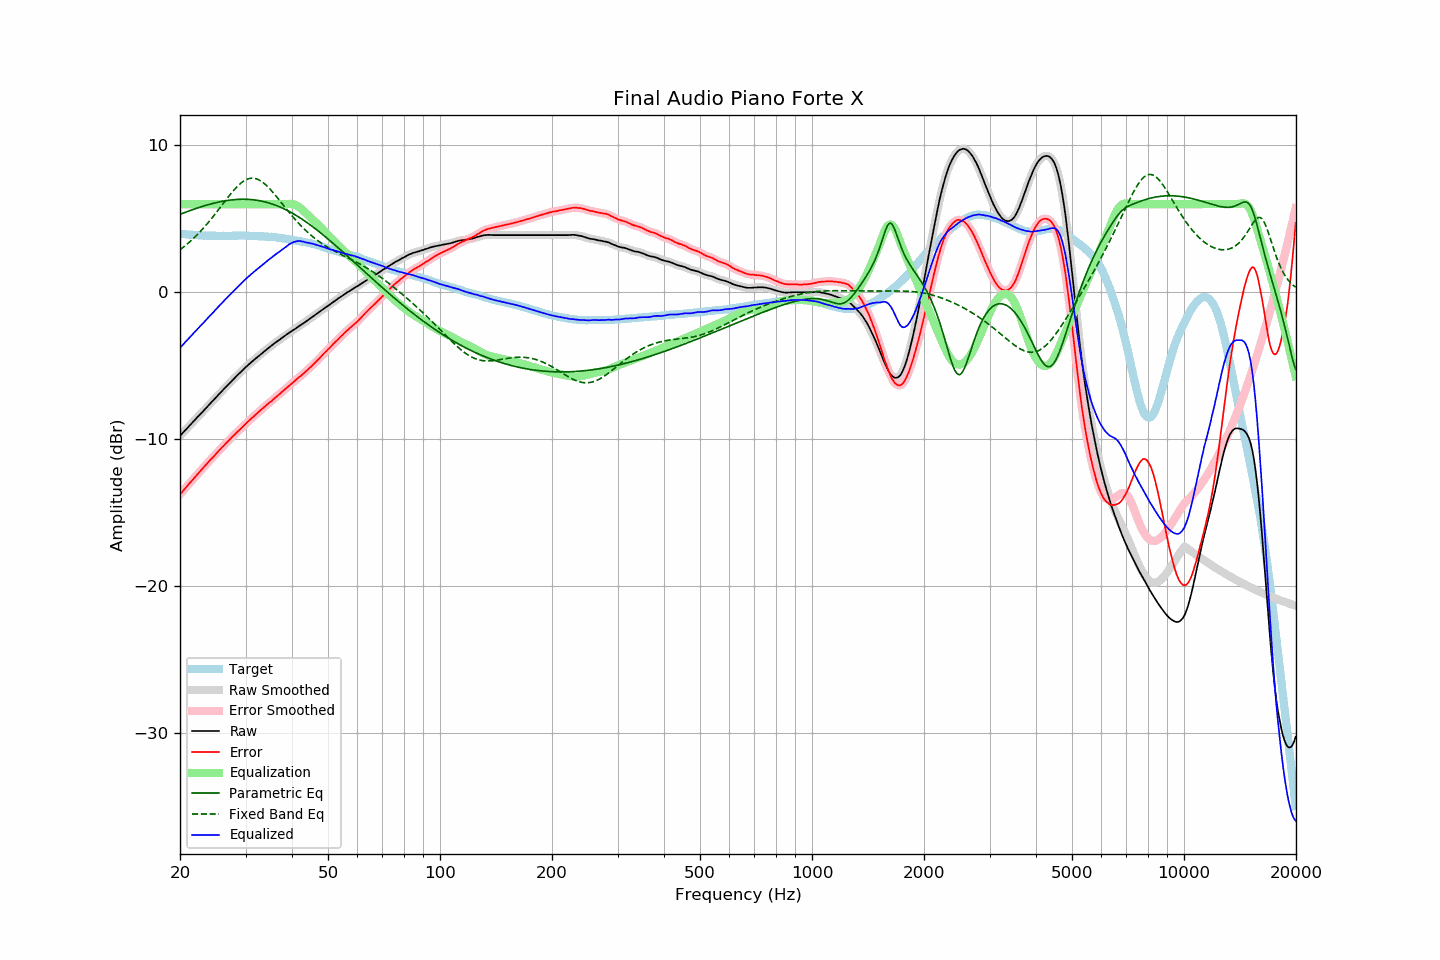

The data file committed next to this chart (first rows):
frequency, raw, error, smoothed, error_smoothed, equalization, parametric_eq, fixed_band_eq, equalized_raw, equalized_smoothed, target
20.00, -9.78, -13.77, -9.78, -13.77, 6.00, 5.31, 2.89, -3.78, -3.78, 3.99
20.20, -9.66, -13.64, -9.67, -13.64, 6.00, 5.35, 2.98, -3.66, -3.67, 3.98
20.40, -9.55, -13.52, -9.55, -13.52, 6.00, 5.39, 3.06, -3.55, -3.55, 3.97
20.61, -9.43, -13.39, -9.43, -13.39, 6.00, 5.43, 3.15, -3.43, -3.43, 3.96
20.81, -9.32, -13.26, -9.32, -13.26, 6.00, 5.47, 3.24, -3.32, -3.32, 3.94
21.02, -9.20, -13.13, -9.20, -13.13, 6.00, 5.51, 3.33, -3.20, -3.20, 3.93
21.23, -9.08, -13.00, -9.08, -13.00, 6.00, 5.55, 3.43, -3.08, -3.08, 3.92
21.44, -8.96, -12.89, -8.96, -12.88, 6.00, 5.59, 3.53, -2.96, -2.96, 3.93
21.66, -8.85, -12.76, -8.85, -12.76, 6.00, 5.63, 3.63, -2.85, -2.85, 3.91
21.87, -8.73, -12.64, -8.73, -12.63, 6.00, 5.67, 3.73, -2.73, -2.73, 3.91
22.09, -8.61, -12.50, -8.61, -12.50, 6.00, 5.71, 3.84, -2.61, -2.61, 3.89
22.31, -8.49, -12.38, -8.49, -12.38, 6.00, 5.74, 3.95, -2.49, -2.49, 3.89
22.54, -8.38, -12.26, -8.38, -12.26, 6.00, 5.78, 4.06, -2.38, -2.38, 3.87
22.76, -8.26, -12.13, -8.26, -12.13, 6.00, 5.81, 4.18, -2.26, -2.26, 3.87
22.99, -8.15, -12.02, -8.15, -12.01, 6.00, 5.85, 4.30, -2.15, -2.15, 3.86
23.22, -8.03, -11.89, -8.03, -11.89, 6.00, 5.88, 4.42, -2.03, -2.03, 3.85
23.45, -7.91, -11.77, -7.91, -11.77, 6.00, 5.91, 4.54, -1.91, -1.91, 3.86
23.69, -7.79, -11.65, -7.79, -11.65, 6.00, 5.95, 4.67, -1.79, -1.79, 3.85
23.92, -7.68, -11.52, -7.68, -11.53, 6.00, 5.98, 4.80, -1.68, -1.68, 3.84
24.16, -7.56, -11.41, -7.56, -11.41, 6.00, 6.01, 4.94, -1.56, -1.56, 3.85
24.40, -7.44, -11.29, -7.44, -11.29, 6.00, 6.04, 5.07, -1.44, -1.44, 3.85
24.65, -7.33, -11.18, -7.33, -11.18, 6.00, 6.06, 5.21, -1.33, -1.33, 3.85
24.89, -7.21, -11.06, -7.21, -11.06, 6.00, 6.09, 5.35, -1.21, -1.21, 3.85
25.14, -7.09, -10.93, -7.09, -10.94, 6.00, 6.12, 5.49, -1.09, -1.09, 3.84
25.39, -6.98, -10.82, -6.98, -10.81, 6.00, 6.14, 5.63, -0.98, -0.98, 3.84
25.65, -6.86, -10.70, -6.86, -10.70, 6.00, 6.16, 5.77, -0.86, -0.86, 3.84
25.91, -6.74, -10.58, -6.75, -10.58, 6.00, 6.18, 5.92, -0.74, -0.75, 3.84
26.16, -6.63, -10.47, -6.63, -10.47, 6.00, 6.21, 6.06, -0.63, -0.63, 3.84
26.43, -6.51, -10.36, -6.51, -10.36, 6.00, 6.22, 6.20, -0.51, -0.51, 3.84
26.69, -6.40, -10.24, -6.40, -10.25, 6.00, 6.24, 6.35, -0.40, -0.40, 3.84
26.96, -6.29, -10.13, -6.29, -10.13, 6.00, 6.26, 6.49, -0.29, -0.29, 3.84
27.23, -6.18, -10.02, -6.18, -10.02, 6.00, 6.27, 6.62, -0.18, -0.18, 3.84
27.50, -6.06, -9.90, -6.07, -9.91, 6.00, 6.29, 6.76, -0.06, -0.07, 3.84
27.77, -5.95, -9.80, -5.95, -9.80, 6.00, 6.30, 6.89, 0.05, 0.05, 3.85
28.05, -5.84, -9.69, -5.84, -9.69, 6.00, 6.31, 7.01, 0.16, 0.16, 3.85
28.33, -5.73, -9.59, -5.73, -9.59, 6.00, 6.32, 7.13, 0.27, 0.27, 3.86
28.62, -5.62, -9.48, -5.63, -9.48, 6.00, 6.32, 7.24, 0.38, 0.37, 3.85
28.90, -5.52, -9.38, -5.52, -9.38, 6.00, 6.33, 7.35, 0.48, 0.48, 3.86
29.19, -5.41, -9.27, -5.41, -9.27, 6.00, 6.33, 7.44, 0.59, 0.59, 3.86
29.48, -5.30, -9.16, -5.30, -9.16, 6.00, 6.33, 7.52, 0.70, 0.70, 3.86
29.78, -5.19, -9.05, -5.20, -9.05, 6.00, 6.33, 7.60, 0.81, 0.80, 3.86
30.08, -5.09, -8.95, -5.09, -8.95, 6.00, 6.33, 7.66, 0.91, 0.91, 3.86
30.38, -4.99, -8.84, -4.99, -8.84, 6.00, 6.33, 7.70, 1.01, 1.01, 3.85
30.68, -4.89, -8.74, -4.89, -8.74, 6.00, 6.32, 7.74, 1.11, 1.11, 3.84
30.99, -4.79, -8.63, -4.80, -8.64, 6.00, 6.31, 7.76, 1.21, 1.20, 3.84
31.30, -4.70, -8.54, -4.70, -8.54, 6.00, 6.30, 7.77, 1.30, 1.30, 3.84
31.61, -4.61, -8.45, -4.61, -8.44, 6.00, 6.29, 7.76, 1.39, 1.39, 3.84
31.93, -4.52, -8.34, -4.52, -8.35, 6.00, 6.28, 7.74, 1.48, 1.48, 3.82
32.24, -4.43, -8.25, -4.43, -8.25, 6.00, 6.26, 7.70, 1.57, 1.57, 3.82
32.57, -4.33, -8.14, -4.33, -8.15, 6.00, 6.24, 7.66, 1.67, 1.67, 3.81
32.89, -4.24, -8.05, -4.24, -8.05, 6.00, 6.22, 7.60, 1.76, 1.76, 3.81
33.22, -4.15, -7.96, -4.15, -7.96, 6.00, 6.20, 7.52, 1.85, 1.85, 3.81
33.55, -4.06, -7.86, -4.06, -7.86, 6.00, 6.18, 7.44, 1.94, 1.94, 3.80
33.89, -3.97, -7.76, -3.97, -7.76, 6.00, 6.15, 7.35, 2.03, 2.03, 3.79
34.23, -3.88, -7.66, -3.88, -7.66, 6.00, 6.12, 7.25, 2.12, 2.12, 3.78
34.57, -3.80, -7.58, -3.80, -7.57, 6.00, 6.09, 7.14, 2.20, 2.20, 3.78
34.92, -3.71, -7.48, -3.71, -7.49, 6.00, 6.06, 7.02, 2.29, 2.29, 3.76
35.27, -3.63, -7.41, -3.63, -7.40, 6.00, 6.02, 6.90, 2.37, 2.37, 3.78
35.62, -3.54, -7.30, -3.54, -7.31, 6.00, 5.98, 6.78, 2.46, 2.46, 3.76
35.97, -3.46, -7.21, -3.46, -7.21, 6.00, 5.95, 6.65, 2.54, 2.54, 3.75
... 635 more rows
